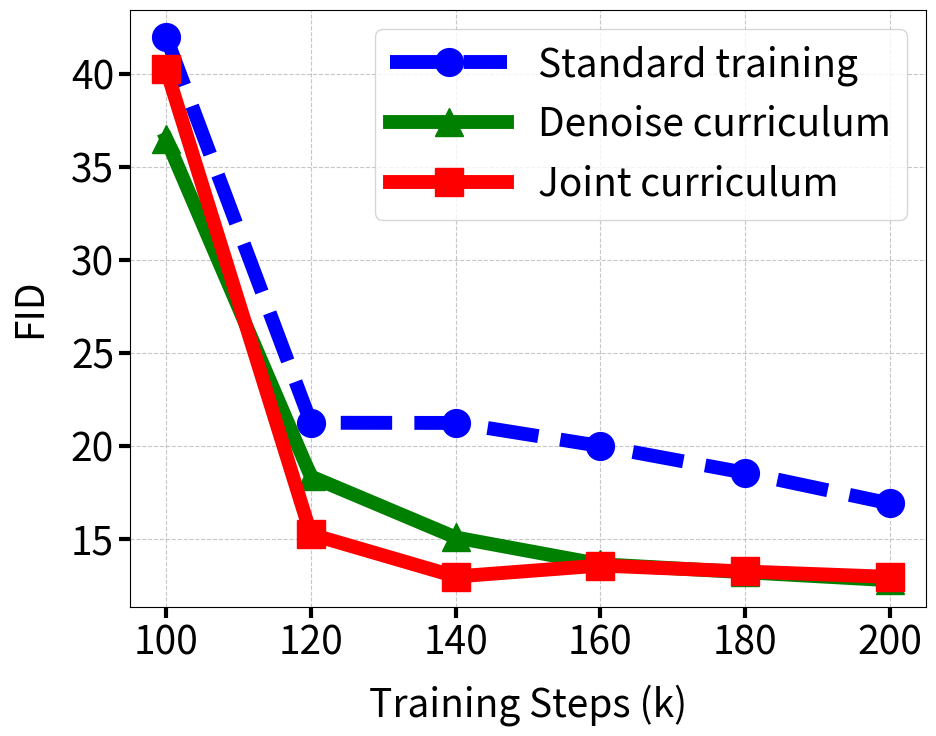

The matplotlib source for this figure: (Note: this script raises an exception after producing the figure.)
"""Plot FID comparison for CelebA U-ViT models."""
import matplotlib.pyplot as plt

# ============== 核心可调参数 ==============
FIGSIZE = (10, 8)
LINEWIDTH = 10
MARKERSIZE = 20

FONT_SIZE = 28
LABEL_SIZE = 28
TICK_SIZE = 28
LEGEND_SIZE = 28
# =========================================

# 全局样式
plt.rcParams['font.size'] = FONT_SIZE
plt.rcParams['axes.labelsize'] = LABEL_SIZE
plt.rcParams['axes.titlesize'] = 32
plt.rcParams['xtick.labelsize'] = TICK_SIZE
plt.rcParams['ytick.labelsize'] = TICK_SIZE
plt.rcParams['legend.fontsize'] = LEGEND_SIZE

# Data from eval results
steps = [20, 40, 60, 80, 100, 120, 140, 160, 180, 200]
baseline = [409.27, 99.83, 61.13, 62.91, 42.0, 21.26, 21.25, 20.01, 18.57, 16.92]
c_mode = [379.27, 122.57, 86.58, 58.73, 36.52, 18.37, 15.09, 13.65, 13.22, 12.79]
cs_mode = [401.22, 434.23, 87.71, 64.05, 40.27, 15.26, 12.99, 13.58, 13.26, 12.97]

# Plot (100k-200k range, no sparsity)
fig, ax = plt.subplots(figsize=FIGSIZE)

# Filter to 100k+
idx_start = steps.index(100)
plot_steps = steps[idx_start:]
plot_baseline = baseline[idx_start:]
plot_c = c_mode[idx_start:]
plot_cs = cs_mode[idx_start:]

ax.plot(plot_steps, plot_baseline, 'b--o', label='Standard training', linewidth=LINEWIDTH, markersize=MARKERSIZE)
ax.plot(plot_steps, plot_c, 'g-^', label='Denoise curriculum', linewidth=LINEWIDTH, markersize=MARKERSIZE)
ax.plot(plot_steps, plot_cs, 'r-s', label='Joint curriculum', linewidth=LINEWIDTH, markersize=MARKERSIZE)

ax.set_xlabel('Training Steps (k)', labelpad=15)
ax.set_ylabel('FID', labelpad=15)
ax.legend(loc='upper right', frameon=True, handlelength=3)
ax.grid(True, linestyle='--', alpha=0.7)
ax.tick_params(axis='both', which='major', length=8, width=3)

show_steps = [100, 120, 140, 160, 180, 200]
ax.set_xticks(show_steps)
ax.set_xticklabels(['%d' % s for s in show_steps])

plt.tight_layout()
plt.savefig('outputs/celeba_fid.png', dpi=300, bbox_inches='tight')
print('Saved: outputs/celeba_fid.png')
